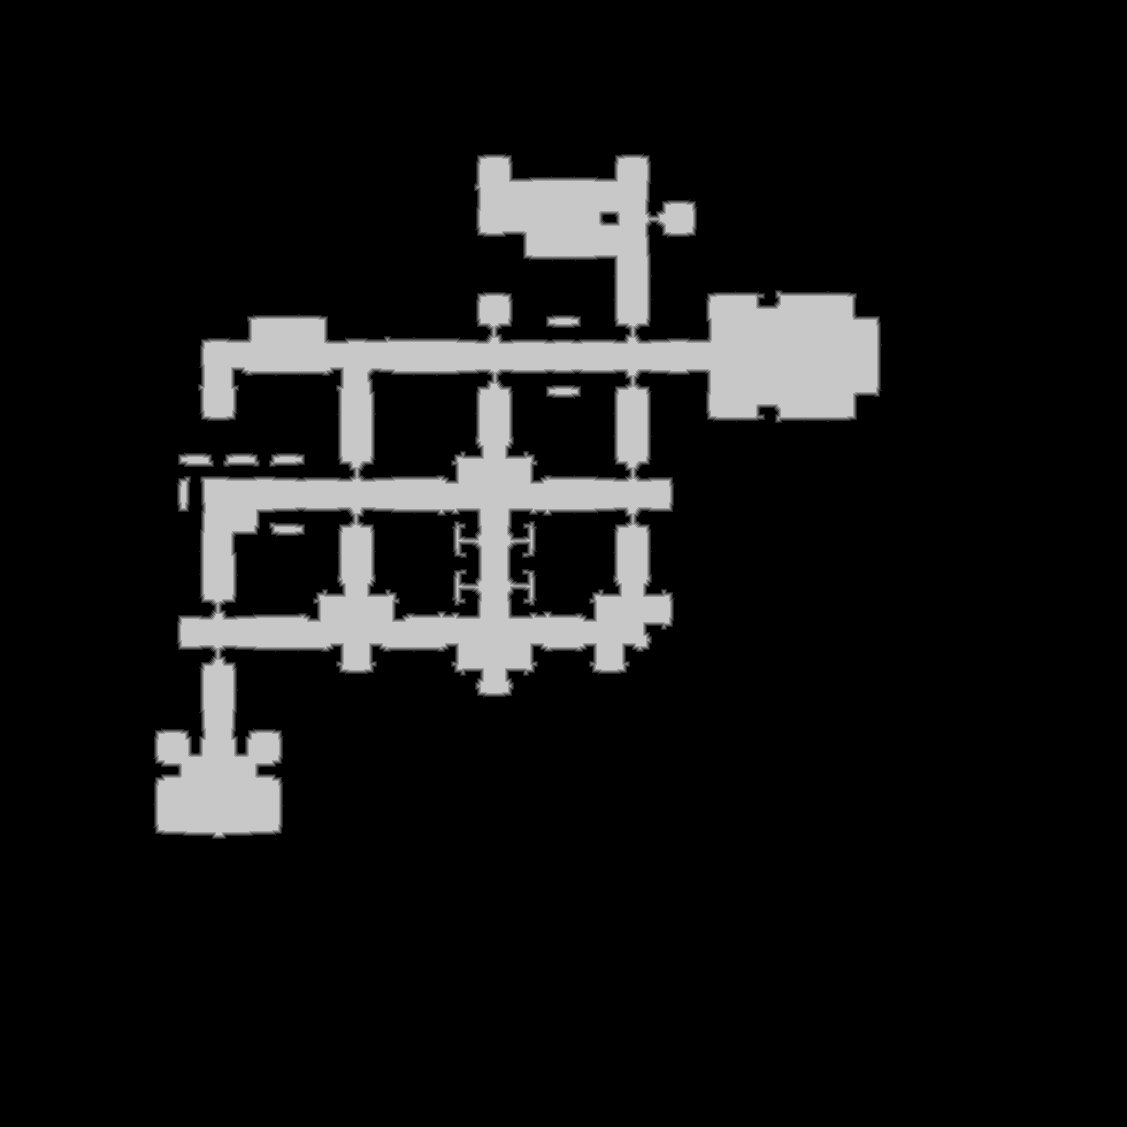

Data behind this chart, as committed beside it:
source	tdt_hull melee
truth	truth_35bc39283f0.tsv
width	1127
height	1127
nibble	0	1120464
nibble	1	9269
nibble	2	9125
nibble	3	9088
nibble	4	8796
nibble	5	113387
